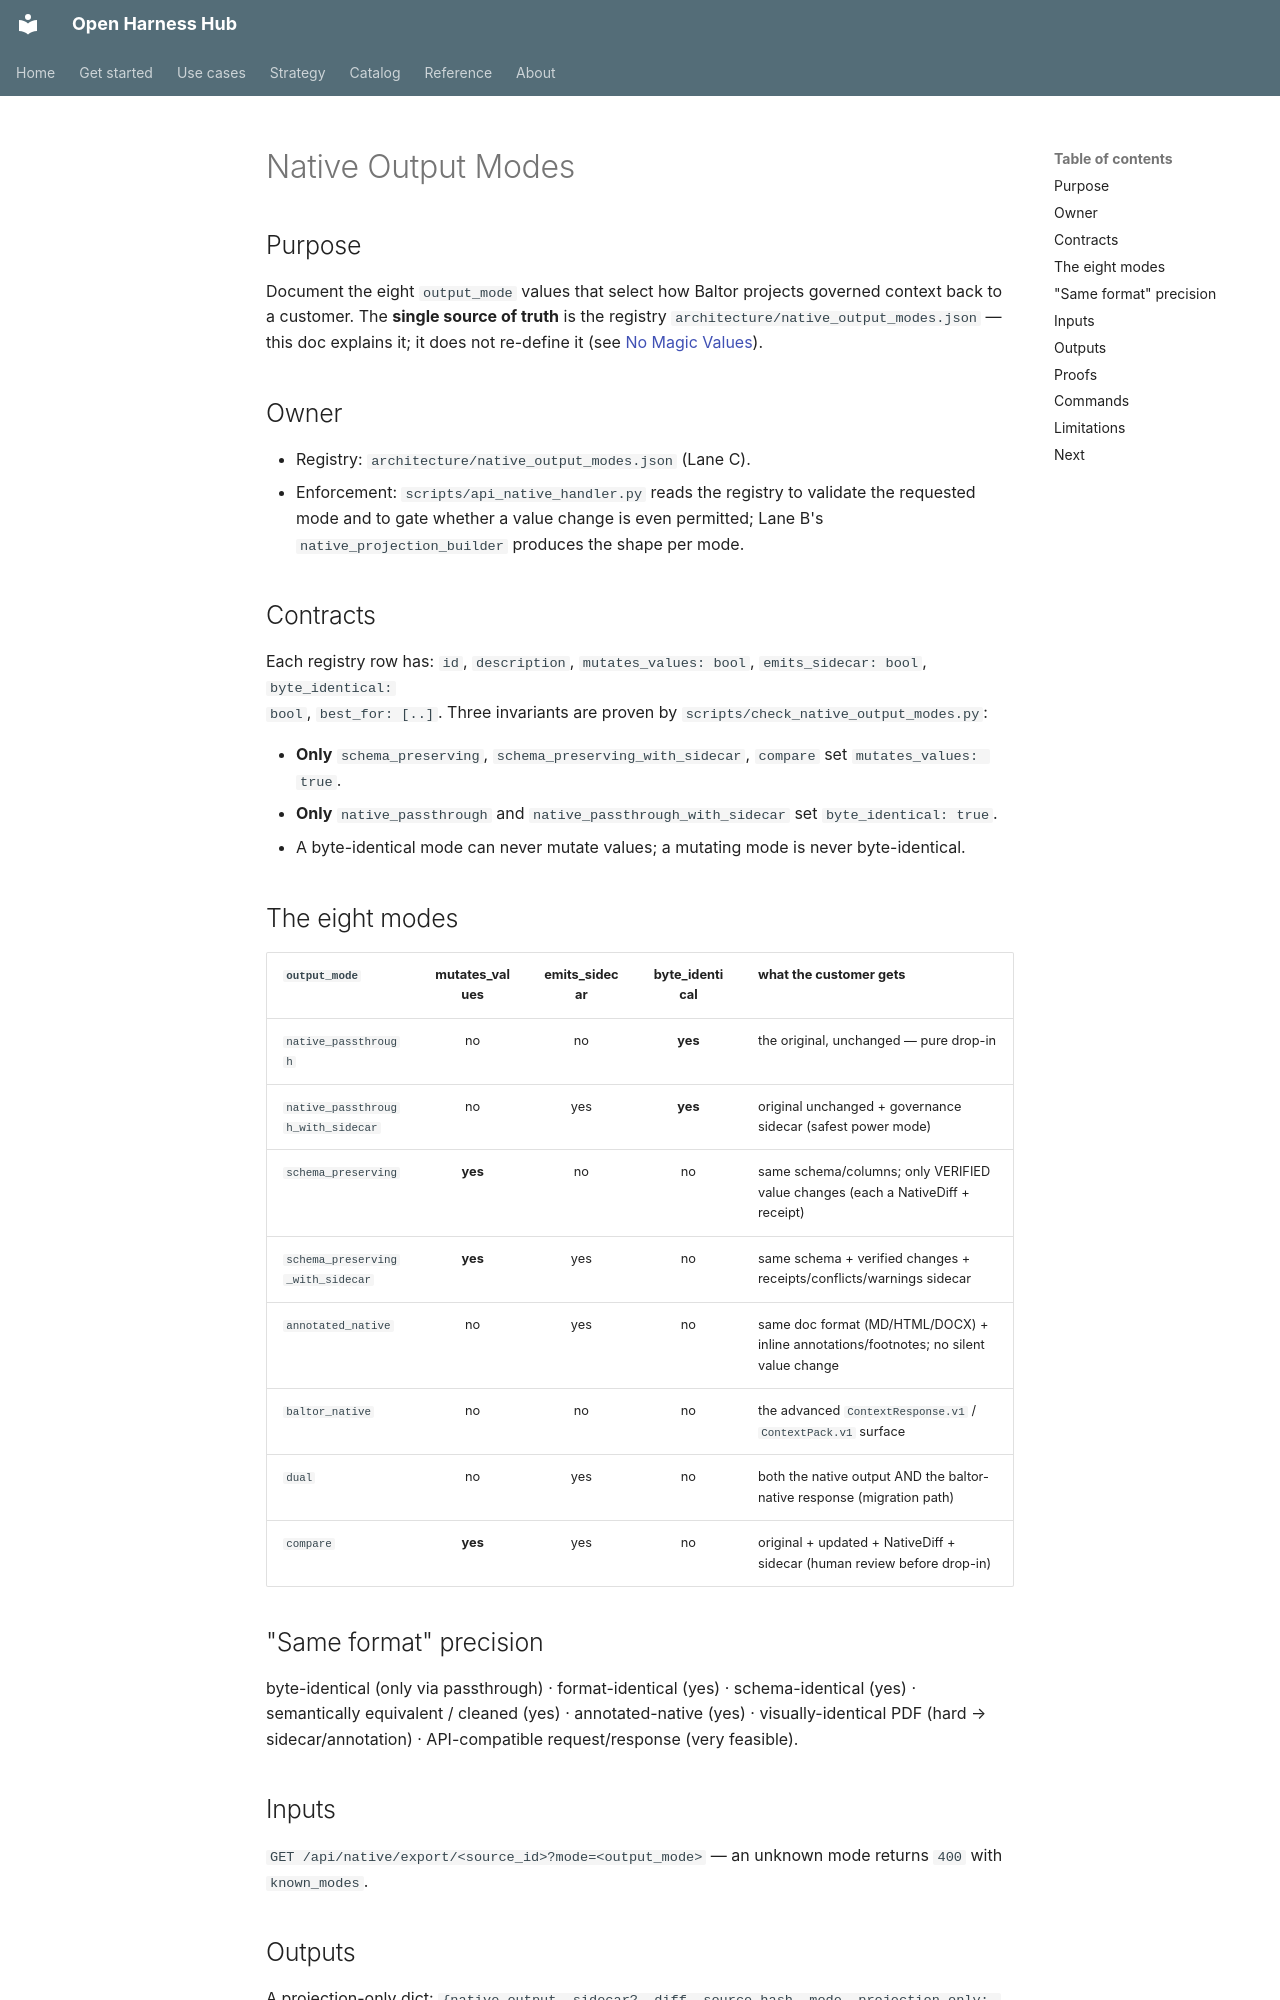

repository: Amarel-Taylor-Scott/open-harness-hub · page: native/output-modes/index.html · generator: mkdocs

# Native Output Modes

## Purpose

Document the eight `output_mode` values that select how Baltor projects governed context back to a customer.
The **single source of truth** is the registry `architecture/native_output_modes.json` — this doc explains
it; it does not re-define it (see [No Magic Values](../codex/no-magic-values.md)).

## Owner

- Registry: `architecture/native_output_modes.json` (Lane C).
- Enforcement: `scripts/api_native_handler.py` reads the registry to validate the requested mode and to gate
  whether a value change is even permitted; Lane B's `native_projection_builder` produces the shape per mode.

## Contracts

Each registry row has: `id`, `description`, `mutates_values: bool`, `emits_sidecar: bool`, `byte_identical:
bool`, `best_for: [..]`. Three invariants are proven by `scripts/check_native_output_modes.py`:

- **Only** `schema_preserving`, `schema_preserving_with_sidecar`, `compare` set `mutates_values: true`.
- **Only** `native_passthrough` and `native_passthrough_with_sidecar` set `byte_identical: true`.
- A byte-identical mode can never mutate values; a mutating mode is never byte-identical.

## The eight modes

| `output_mode` | mutates_values | emits_sidecar | byte_identical | what the customer gets |
|---|:---:|:---:|:---:|---|
| `native_passthrough` | no | no | **yes** | the original, unchanged — pure drop-in |
| `native_passthrough_with_sidecar` | no | yes | **yes** | original unchanged + governance sidecar (safest power mode) |
| `schema_preserving` | **yes** | no | no | same schema/columns; only VERIFIED value changes (each a NativeDiff + receipt) |
| `schema_preserving_with_sidecar` | **yes** | yes | no | same schema + verified changes + receipts/conflicts/warnings sidecar |
| `annotated_native` | no | yes | no | same doc format (MD/HTML/DOCX) + inline annotations/footnotes; no silent value change |
| `baltor_native` | no | no | no | the advanced `ContextResponse.v1` / `ContextPack.v1` surface |
| `dual` | no | yes | no | both the native output AND the baltor-native response (migration path) |
| `compare` | **yes** | yes | no | original + updated + NativeDiff + sidecar (human review before drop-in) |

## "Same format" precision

byte-identical (only via passthrough) · format-identical (yes) · schema-identical (yes) · semantically
equivalent / cleaned (yes) · annotated-native (yes) · visually-identical PDF (hard → sidecar/annotation) ·
API-compatible request/response (very feasible).

## Inputs

`GET /api/native/export/<source_id>?mode=<output_mode>` — an unknown mode returns `400` with `known_modes`.
